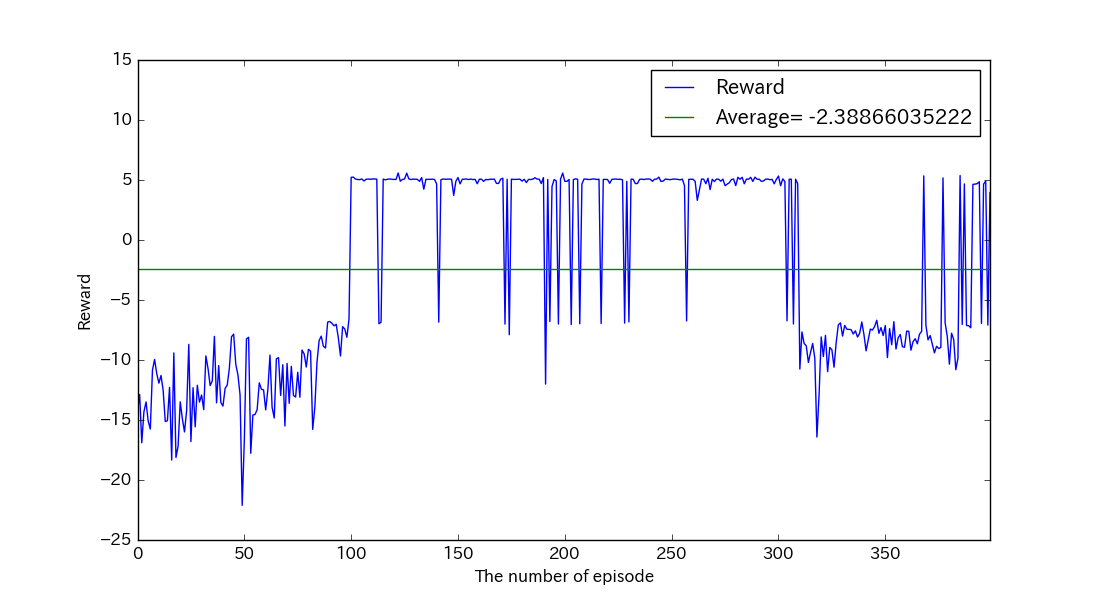

The data file committed next to this chart (first rows):
, reward, succeeds
0, -14.33, False
1, -12.88, False
2, -16.9, False
3, -14.31, False
4, -13.5, False
5, -15.09, False
6, -15.75, False
7, -10.85, False
8, -9.953, False
9, -11.12, False
10, -11.93, False
11, -11.29, False
12, -12.51, False
13, -15.13, False
14, -15.06, False
15, -12.28, False
16, -18.34, False
17, -9.411, False
18, -18.12, False
19, -17.18, False
20, -13.49, False
21, -14.9, False
22, -15.99, False
23, -14.19, False
24, -8.697, False
25, -16.79, False
26, -12.31, False
27, -15.57, False
28, -12.1, False
29, -13.51, False
30, -12.92, False
31, -14.13, False
32, -9.661, False
33, -10.7, False
34, -12.13, False
35, -11.74, False
36, -8.03, False
37, -13.57, False
38, -10.47, False
39, -13.54, False
40, -13.84, False
41, -12.37, False
42, -12.08, False
43, -10.68, False
44, -8.06, False
45, -7.845, False
46, -10.36, False
47, -11.23, False
48, -12.91, False
49, -22.11, False
50, -16.7, False
51, -8.244, False
52, -8.105, False
53, -17.77, False
54, -14.58, False
55, -14.54, False
56, -14.13, False
57, -11.9, False
58, -12.44, False
59, -12.49, False
... 340 more rows
